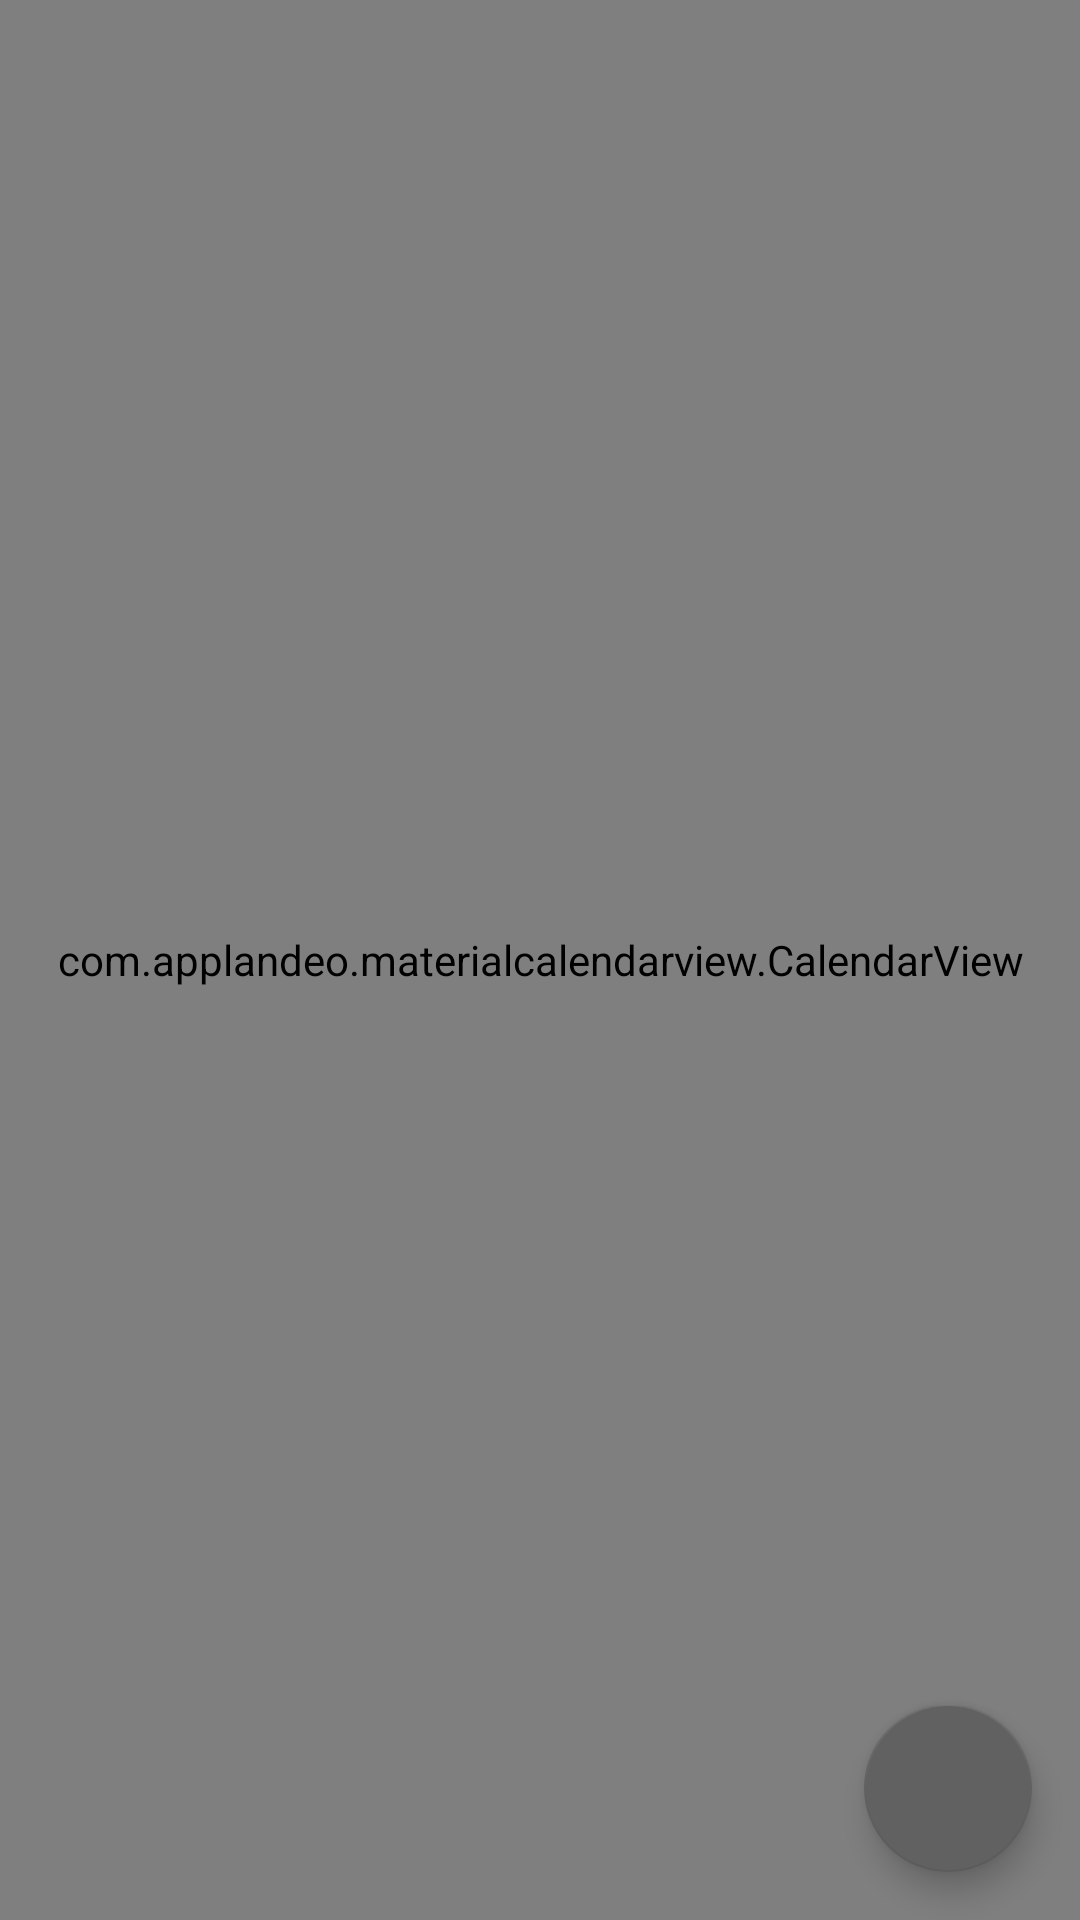

Layout XML and referenced resources for this Android screen:
<!-- AndroidManifest.xml: application theme AppTheme -->
<!-- res/layout/fragment_calendar.xml -->
<?xml version="1.0" encoding="utf-8"?>
<android.support.constraint.ConstraintLayout xmlns:android="http://schemas.android.com/apk/res/android"
    xmlns:app="http://schemas.android.com/apk/res-auto"
    xmlns:tools="http://schemas.android.com/tools"
    android:layout_width="match_parent"
    android:layout_height="match_parent"
    tools:context="com.apps.harel.beconomical.activities.MainActivity">

    <com.applandeo.materialcalendarview.CalendarView
        android:id="@+id/calendarView"
        android:layout_width="0dp"
        android:layout_height="0dp"
        app:headerColor="@color/colorPrimary"
        app:layout_constraintBottom_toBottomOf="parent"
        app:layout_constraintLeft_toLeftOf="parent"
        app:layout_constraintRight_toRightOf="parent"
        app:layout_constraintTop_toTopOf="parent"
        app:selectionColor="@color/green"
        app:todayLabelColor="@color/green" />

    <android.support.design.widget.FloatingActionButton
        android:id="@+id/floatingActionButton"
        android:layout_width="wrap_content"
        android:layout_height="wrap_content"
        android:layout_margin="16dp"
        android:src="@drawable/ic_add_white"
        app:layout_constraintBottom_toBottomOf="parent"
        app:layout_constraintRight_toRightOf="parent" />

</android.support.constraint.ConstraintLayout>
<!-- resources referenced by this layout -->
<resources>
  <color name="colorPrimary">#424242</color>
  <color name="green">#26A69A</color>
  <style name="AppTheme" parent="Theme.AppCompat.Light.NoActionBar">
          
          <item name="colorPrimary">@color/colorPrimary</item>
          <item name="colorPrimaryDark">@color/colorPrimaryDark</item>
          <item name="colorAccent">@color/colorAccent</item>
      </style>
  <color name="colorPrimaryDark">#212121</color>
  <color name="colorAccent">#616161</color>
</resources>
